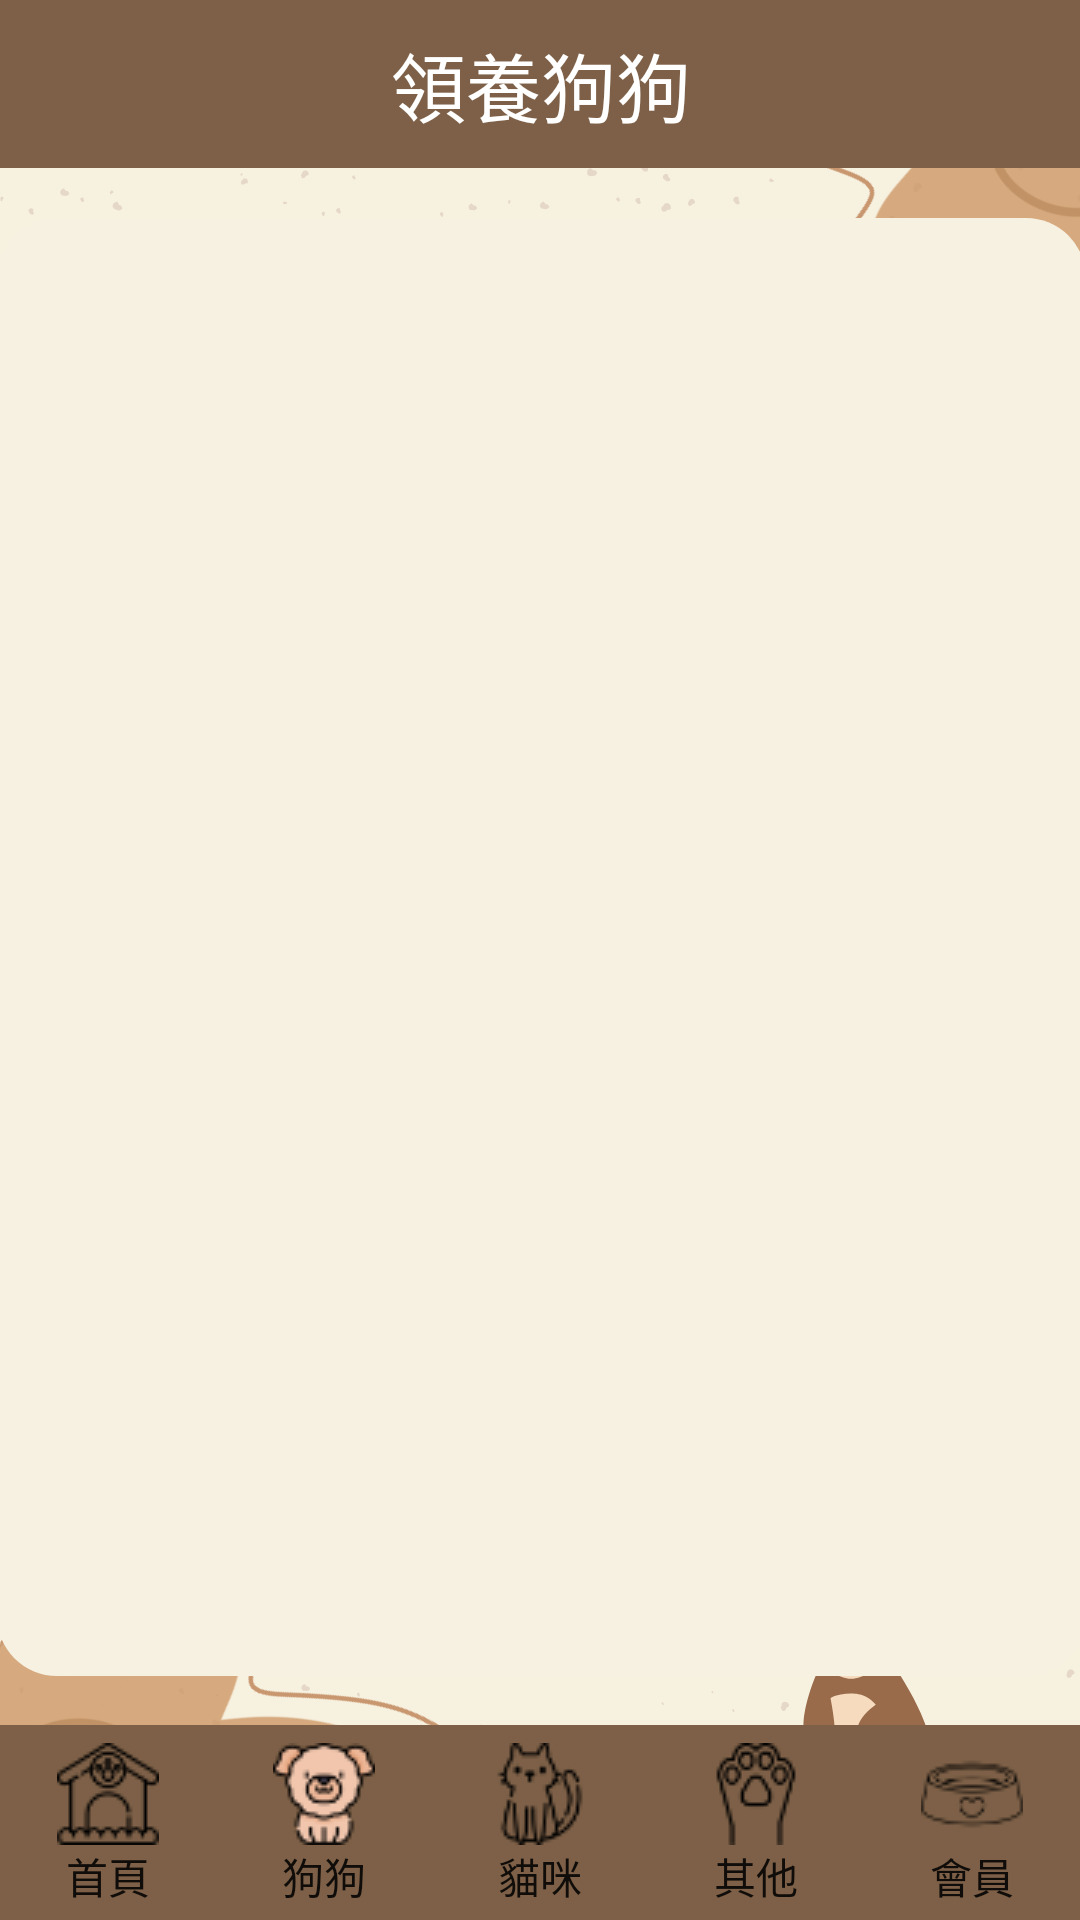

Write the Android layout XML for this screen, with the resource values it uses.
<!-- AndroidManifest.xml: application theme Theme.AppCompat.Light.NoActionBar -->
<!-- res/layout/activity_dog.xml -->
<?xml version="1.0" encoding="utf-8"?>
<androidx.constraintlayout.widget.ConstraintLayout
    xmlns:android="http://schemas.android.com/apk/res/android"
    xmlns:app="http://schemas.android.com/apk/res-auto"
    xmlns:tools="http://schemas.android.com/tools"
    android:layout_width="match_parent"
    android:layout_height="match_parent"
    android:background="@drawable/normal_background"
    tools:context=".DogActivity">

    <ScrollView
        android:id="@+id/scrollviewID"
        android:layout_width="363dp"
        android:layout_height="486dp"
        android:layout_marginStart="24dp"
        android:layout_marginTop="16dp"
        android:layout_marginEnd="24dp"
        android:layout_marginBottom="16dp"
        android:background="@drawable/layout_bg2"
        app:layout_constraintBottom_toTopOf="@+id/linearLayout"
        app:layout_constraintEnd_toEndOf="parent"
        app:layout_constraintStart_toStartOf="parent"
        app:layout_constraintTop_toBottomOf="@+id/toolbar">

        <LinearLayout
            android:id="@+id/containerID"
            android:layout_width="match_parent"
            android:layout_height="wrap_content"
            android:orientation="vertical" />
    </ScrollView>

    <androidx.appcompat.widget.Toolbar
        android:id="@+id/toolbar"
        android:layout_width="411dp"
        android:layout_height="wrap_content"
        android:background="@color/toolbar_brown"
        android:minHeight="?attr/actionBarSize"
        android:theme="?attr/actionBarTheme"
        app:layout_constraintEnd_toEndOf="parent"
        app:layout_constraintStart_toStartOf="parent"
        app:layout_constraintTop_toTopOf="parent" />

    <TextView
        android:id="@+id/textView2"
        android:layout_width="wrap_content"
        android:layout_height="wrap_content"
        android:text="領養狗狗"
        android:textColor="@color/white"
        android:textSize="25sp"
        app:layout_constraintBottom_toBottomOf="@+id/toolbar"
        app:layout_constraintEnd_toEndOf="@+id/toolbar"
        app:layout_constraintStart_toStartOf="@+id/toolbar"
        app:layout_constraintTop_toTopOf="@+id/toolbar" />

    <LinearLayout
        android:id="@+id/linearLayout"
        android:layout_width="match_parent"
        android:layout_height="65dp"
        android:background="@color/toolbar_brown"
        android:orientation="horizontal"
        app:layout_constraintBottom_toBottomOf="parent"
        app:layout_constraintEnd_toEndOf="parent"
        app:layout_constraintStart_toStartOf="parent">

        <Button
            android:id="@+id/button5"
            android:layout_width="wrap_content"
            android:layout_height="match_parent"
            android:layout_weight="1"
            android:background="#00000000"
            android:drawableTop="@drawable/house2"
            android:onClick="startPageClick"
            android:padding="6dp"
            android:text="首頁" />

        <Button
            android:id="@+id/button6"
            android:layout_width="wrap_content"
            android:layout_height="match_parent"
            android:layout_weight="1"
            android:background="#00000000"
            android:drawableTop="@drawable/dog"
            android:onClick="dogPageClick"
            android:padding="6dp"
            android:text="狗狗" />

        <Button
            android:id="@+id/button7"
            android:layout_width="wrap_content"
            android:layout_height="match_parent"
            android:layout_weight="1"
            android:background="#00000000"
            android:drawableTop="@drawable/cat2"
            android:onClick="catPageClick"
            android:padding="6dp"
            android:text="貓咪" />

        <Button
            android:id="@+id/button8"
            android:layout_width="wrap_content"
            android:layout_height="match_parent"
            android:layout_weight="1"
            android:background="#00000000"
            android:drawableTop="@drawable/paw2"
            android:onClick="elsePageClick"
            android:padding="6dp"
            android:text="其他" />

        <Button
            android:id="@+id/button9"
            android:layout_width="wrap_content"
            android:layout_height="match_parent"
            android:layout_weight="1"
            android:background="#00000000"
            android:drawableTop="@drawable/bowl2"
            android:onClick="accountPageClick"
            android:padding="6dp"
            android:text="會員" />
    </LinearLayout>

</androidx.constraintlayout.widget.ConstraintLayout>
<!-- resources referenced by this layout -->
<resources>
  <color name="toolbar_brown">#7D6047</color>
  <color name="white">#FFFFFFFF</color>
  <!-- drawable bowl2: png bitmap (drawable, 941 bytes) -->
  <!-- drawable cat2: png bitmap (drawable, 1386 bytes) -->
  <!-- drawable dog: png bitmap (drawable, 2329 bytes) -->
  <!-- drawable house2: png bitmap (drawable, 1272 bytes) -->
  <!-- drawable layout_bg2 (drawable) -->
  <?xml version="1.0" encoding="UTF-8"?>
  <shape xmlns:android="http://schemas.android.com/apk/res/android">
      <solid android:color="#F7F1E1"/>
      <stroke android:width="0dp" android:color="#B1BCBE" />
      <corners android:radius="20dp"/>
      <padding android:left="0dp" android:top="0dp" android:right="0dp" android:bottom="0dp" />
  </shape>
  <!-- drawable normal_background: png bitmap (drawable, 166300 bytes) -->
  <!-- drawable paw2: png bitmap (drawable, 1145 bytes) -->
</resources>
